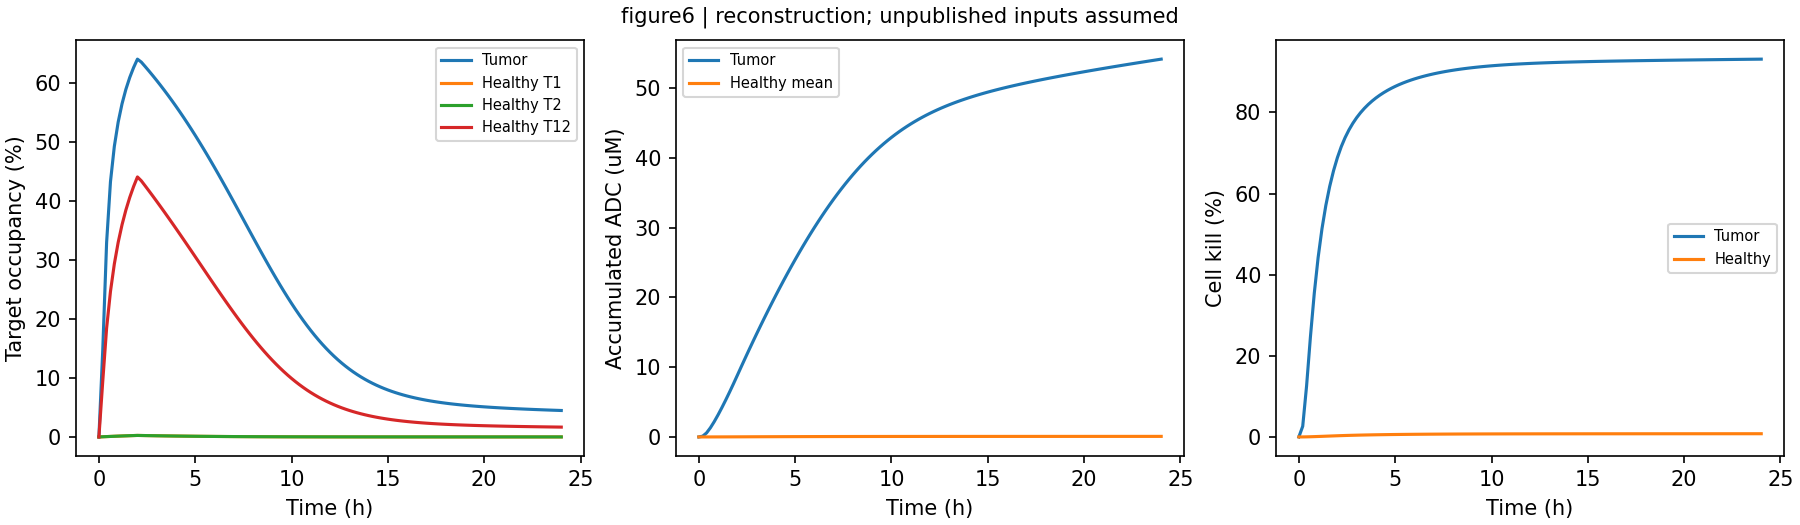

The data file committed next to this chart (first rows):
time_h, tumor_kill_pct, healthy_kill_pct, tumor_adc_uM, mass_error_mol
0.0, 0.0, 0.0, 0.0, 0.0
0.2, 2.633, 0.005137, 0.1082, 3.7325004452617256e-16
0.4, 12.56, 0.02273, 0.5745, 7.809281667099698e-16
0.6, 24.67, 0.04862, 1.31, 7.810389162678233e-16
0.8, 35.42, 0.07951, 2.194, 7.810448454984541e-16
1.0, 44.23, 0.1133, 3.173, 7.810486571467167e-16
1.2, 51.33, 0.1487, 4.219, 7.810499276961376e-16
1.4, 57.07, 0.1847, 5.318, 7.810634802232937e-16
1.6, 61.76, 0.2209, 6.459, 7.810651742891882e-16
1.8, 65.62, 0.2566, 7.635, 7.810664448386091e-16
2.0, 68.85, 0.2919, 8.841, 7.810668683550827e-16
2.2, 71.54, 0.3254, 10.06, 7.810668683550827e-16
2.4, 73.79, 0.3561, 11.26, 7.810668683550827e-16
2.6, 75.68, 0.3845, 12.45, 7.810668683550827e-16
2.8, 77.3, 0.4106, 13.62, 7.810668683550827e-16
3.0, 78.7, 0.4348, 14.78, 7.810668683550827e-16
3.2, 79.92, 0.4573, 15.92, 7.810668683550827e-16
3.4, 80.99, 0.4781, 17.05, 7.810668683550827e-16
3.6, 81.95, 0.4975, 18.16, 7.810668683550827e-16
3.8, 82.8, 0.5155, 19.25, 7.810668683550827e-16
4.0, 83.56, 0.5324, 20.32, 7.810685624209772e-16
4.2, 84.24, 0.5481, 21.38, 7.810677153880299e-16
4.4, 84.86, 0.5628, 22.42, 7.810685624209772e-16
4.6, 85.42, 0.5765, 23.44, 7.810685624209772e-16
4.8, 85.94, 0.5894, 24.45, 7.810685624209772e-16
5.0, 86.41, 0.6014, 25.43, 7.810685624209772e-16
5.2, 86.84, 0.6127, 26.39, 7.810677153880299e-16
5.4, 87.23, 0.6232, 27.33, 7.810685624209772e-16
5.6, 87.6, 0.6331, 28.26, 7.810677153880299e-16
5.8, 87.94, 0.6424, 29.16, 7.810677153880299e-16
6.0, 88.25, 0.6511, 30.04, 7.810685624209772e-16
6.2, 88.54, 0.6592, 30.89, 7.810685624209772e-16
6.4, 88.81, 0.6669, 31.73, 7.810685624209772e-16
6.6, 89.05, 0.674, 32.55, 7.810685624209772e-16
6.8, 89.29, 0.6808, 33.34, 7.810694094539244e-16
7.0, 89.5, 0.6871, 34.11, 7.810685624209772e-16
7.2, 89.71, 0.693, 34.85, 7.810685624209772e-16
7.4, 89.89, 0.6985, 35.58, 7.810694094539244e-16
7.6, 90.07, 0.7037, 36.28, 7.810694094539244e-16
7.8, 90.23, 0.7085, 36.96, 7.810694094539244e-16
8.0, 90.39, 0.7131, 37.61, 7.810702564868717e-16
8.2, 90.53, 0.7174, 38.24, 7.810702564868717e-16
8.4, 90.67, 0.7214, 38.85, 7.810685624209772e-16
8.6, 90.79, 0.7251, 39.44, 7.810685624209772e-16
8.8, 90.91, 0.7286, 40.01, 7.810702564868717e-16
9.0, 91.02, 0.7319, 40.55, 7.810694094539244e-16
9.2, 91.13, 0.735, 41.07, 7.810702564868717e-16
9.4, 91.22, 0.7378, 41.57, 7.810694094539244e-16
9.6, 91.31, 0.7405, 42.05, 7.810694094539244e-16
9.8, 91.4, 0.743, 42.51, 7.810702564868717e-16
10.0, 91.48, 0.7454, 42.95, 7.810685624209772e-16
10.2, 91.56, 0.7476, 43.37, 7.810694094539244e-16
10.4, 91.63, 0.7497, 43.78, 7.810685624209772e-16
10.6, 91.69, 0.7517, 44.16, 7.810694094539244e-16
10.8, 91.76, 0.7535, 44.53, 7.810702564868717e-16
11.0, 91.82, 0.7552, 44.88, 7.810702564868717e-16
11.2, 91.87, 0.7568, 45.22, 7.810702564868717e-16
11.4, 91.93, 0.7583, 45.54, 7.810694094539244e-16
11.6, 91.97, 0.7598, 45.84, 7.810702564868717e-16
11.8, 92.02, 0.7611, 46.13, 7.810702564868717e-16
... 61 more rows
